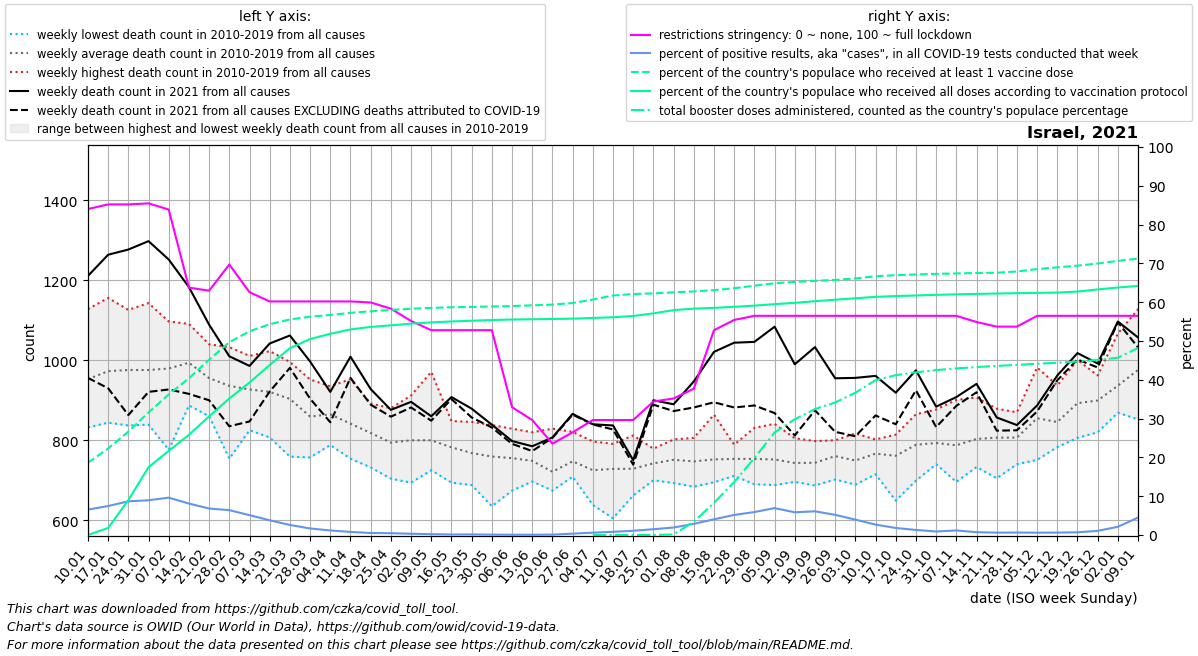

Values plotted in this chart, from the file beside it:
date, location, time_unit, time, deaths_2010_all_ages, deaths_2011_all_ages, deaths_2012_all_ages, deaths_2013_all_ages, deaths_2014_all_ages, deaths_2015_all_ages, deaths_2016_all_ages, deaths_2017_all_ages, deaths_2018_all_ages, deaths_2019_all_ages, deaths_2020_all_ages, deaths_2021_all_ages, deaths_2022_all_ages, new_deaths, new_cases_smoothed, new_tests_smoothed, positive_test_percent, stringency_index, people_vaccinated, people_fully_vaccinated
2021-01-10, Israel, weekly, 1, 832.0, 952.0, 852.0, 918.0, 918.0, 936.0, 1012, 1128, 1011, 970.0, 1092, 1211, 1057, 255.0, 46934, 714974, 6.557, 84, 1730614, 880.3
2021-01-17, Israel, weekly, 2, 844.0, 916.0, 901.0, 892.0, 904.0, 1020, 1019, 1156, 999.0, 1077, 1010, 1264, 1195, 334.0, 56904, 761970, 7.476, 85.19, 2072204, 170724
2021-01-24, Israel, weekly, 3, 862.0, 837.0, 920.0, 1023, 948.0, 988.0, 945.0, 1092, 1016, 1126, 1099, 1277, 1365, 414.0, 53105, 613306, 8.684, 85.19, 2476479, 834140
2021-01-31, Israel, weekly, 4, 852.0, 932.0, 910.0, 978.0, 839.0, 1068, 956.0, 1073, 1006, 1143, 1001, 1298, 1418, 377.0, 44921, 502065, 8.958, 85.45, 2933656, 1624970
2021-02-07, Israel, weekly, 5, 776.0, 939.0, 945.0, 963.0, 891.0, 1071, 1097, 1030, 1015, 1067, 991.0, 1252, 1494, 325.0, 48262, 501419, 9.632, 83.86, 3365035, 2013555
2021-02-14, Israel, weekly, 6, 913.0, 887.0, 1018, 970.0, 891.0, 1049, 1077, 1091, 989.0, 1054, 944.0, 1183, 1255, 267.0, 39215, 482364, 8.112, 63.75, 3751973, 2399536
2021-02-21, Israel, weekly, 7, 860.0, 864.0, 904.0, 959.0, 1029, 1040, 1007, 908.0, 1010, 973.0, 965.0, 1089, , 189.0, 27820, 405920, 6.831, 62.96, 4196582, 2841115
2021-02-28, Israel, weekly, 8, 754.0, 847.0, 970.0, 930.0, 938.0, 1019, 905.0, 991.0, 974.0, 1033, 989.0, 1010, , 175.0, 25925, 404679, 6.407, 69.71, 4615650, 3268343
2021-03-07, Israel, weekly, 9, 839.0, 825.0, 1004, 887.0, 911.0, 984.0, 896.0, 980.0, 934.0, 1011, 905.0, 986.0, , 139.0, 25694, 505049, 5.118, 62.56, 4877304, 3650256
2021-03-14, Israel, weekly, 10, 807.0, 844.0, 951.0, 921.0, 986.0, 1023, 838.0, 927.0, 909.0, 1003, 930.0, 1042, , 120.0, 20894, 548513, 3.799, 60.19, 5046661, 4071855
2021-03-21, Israel, weekly, 11, 759.0, 845.0, 943.0, 971.0, 906.0, 955.0, 833.0, 919.0, 907.0, 996.0, 965.0, 1062, , 81.0, 11838, 452217, 2.593, 60.19, 5161389, 4471139
2021-03-28, Israel, weekly, 12, 757.0, 825.0, 952.0, 833.0, 911.0, 830.0, 789.0, 885.0, 868.0, 943.0, 893.0, 997.0, , 93.0, 5580, 326230, 1.691, 60.19, 5227107, 4692477
2021-04-04, Israel, weekly, 13, 788.0, 886.0, 878.0, 808.0, 842.0, 935.0, 810.0, 903.0, 872.0, 925.0, 983.0, 921.0, , 76.0, 2762, 235196, 1.173, 60.19, 5267532, 4817902
2021-04-11, Israel, weekly, 14, 762.0, 816.0, 953.0, 754.0, 787.0, 883.0, 930.0, 833.0, 846.0, 852.0, 1029, 1009, , 53.0, 2042, 255576, 0.804, 60.19, 5318381, 4922837
2021-04-18, Israel, weekly, 15, 732.0, 827.0, 833.0, 760.0, 852.0, 811.0, 830.0, 856.0, 790.0, 892.0, 878.0, 928.0, , 39.0, 1354, 261754, 0.517, 59.92, 5356652, 4981064
2021-04-25, Israel, weekly, 16, 720.0, 796.0, 789.0, 704.0, 809.0, 754.0, 832.0, 854.0, 803.0, 880.0, 928.0, 876.0, , 17.0, 1121, 236774, 0.474, 58.33, 5389073, 5020226
2021-05-02, Israel, weekly, 17, 694.0, 698.0, 766.0, 790.0, 790.0, 822.0, 834.0, 912.0, 799.0, 894.0, 901.0, 896.0, , 14.0, 686.6, 208361, 0.328, 55.16, 5416893, 5060588
2021-05-09, Israel, weekly, 18, 725.0, 747.0, 803.0, 871.0, 774.0, 773.0, 765.0, 758.0, 812.0, 971.0, 831.0, 860.0, , 11.0, 425.9, 199885, 0.213, 52.78, 5437032, 5090710
2021-05-16, Israel, weekly, 19, 694.0, 773.0, 732.0, 769.0, 770.0, 848.0, 746.0, 848.0, 797.0, 847.0, 857.0, 908.0, , 5.0, 258.7, 179827, 0.143, 52.78, 5451875, 5112960
2021-05-23, Israel, weekly, 20, 688.0, 774.0, 781.0, 714.0, 718.0, 777.0, 769.0, 794.0, 820.0, 846.0, 847.0, 879.0, , 22.0, 195.0, 127388, 0.153, 52.78, 5460548, 5130022
2021-05-30, Israel, weekly, 21, 635.0, 743.0, 720.0, 752.0, 749.0, 822.0, 780.0, 736.0, 818.0, 838.0, 961.0, 839.0, , 7.0, 171.6, 165102, 0.105, 52.78, 5471478, 5147876
2021-06-06, Israel, weekly, 22, 674.0, 698.0, 740.0, 737.0, 764.0, 757.0, 799.0, 792.0, 763.0, 829.0, 837.0, 798.0, , 7.0, 111.9, 142066, 0.08, 32.94, 5480839, 5158981
2021-06-13, Israel, weekly, 23, 697.0, 753.0, 702.0, 710.0, 751.0, 725.0, 748.0, 820.0, 820.0, 758.0, 810.0, 785.0, , 12.0, 93.43, 120297, 0.078, 29.63, 5499674, 5165587
2021-06-20, Israel, weekly, 24, 691.0, 674.0, 691.0, 675.0, 716.0, 718.0, 765.0, 735.0, 718.0, 829.0, 785.0, 807.0, , 1.0, 137, 132581, 0.103, 23.54, 5516449, 5172620
2021-06-27, Israel, weekly, 25, 731.0, 745.0, 709.0, 744.0, 725.0, 751.0, 736.0, 740.0, 821.0, 771.0, 792.0, 866.0, , 2.0, 680.4, 181916, 0.36, 26.45, 5553775, 5179857
2021-07-04, Israel, weekly, 26, 638.0, 672.0, 754.0, 697.0, 697.0, 767.0, 736.0, 797.0, 762.0, 732.0, 779.0, 840.0, , 0.5, 1632, 268604, 0.604, 29.63, 5637894, 5196929
2021-07-11, Israel, weekly, 27, 605.0, 668.0, 724.0, 700.0, 735.0, 770.0, 734.0, 768.0, 788.0, 791.0, 780.0, 837.0, , 10.0, 2791, 333957, 0.833, 29.63, 5734858, 5214230
2021-07-18, Israel, weekly, 28, 663.0, 662.0, 718.0, 709.0, 742.0, 743.0, 759.0, 760.0, 812.0, 719.0, 838.0, 750.0, , 11.0, 4325, 392695, 1.093, 29.63, 5769514, 5243488
2021-07-25, Israel, weekly, 29, 714.0, 728.0, 724.0, 700.0, 770.0, 733.0, 739.0, 759.0, 779.0, 776.0, 836.0, 900.0, , 11.0, 7660, 511283, 1.496, 34.4, 5785113, 5306714
2021-08-01, Israel, weekly, 30, 723.0, 707.0, 693.0, 695.0, 743.0, 782.0, 773.0, 795.0, 798.0, 802.0, 817.0, 890.0, , 17.0, 12450, 640122, 1.936, 35.19, 5809997, 5384539
2021-08-08, Israel, weekly, 31, 806.0, 704.0, 703.0, 684.0, 746.0, 723.0, 806.0, 768.0, 752.0, 779.0, 938.0, 947.0, , 65.0, 20605, 715884, 2.87, 37.7, 5832086, 5419313
2021-08-15, Israel, weekly, 32, 695.0, 718.0, 720.0, 756.0, 713.0, 864.0, 730.0, 754.0, 774.0, 797.0, 858.0, 1021, , 126.0, 33454, 822448, 4.055, 52.78, 5863271, 5437773
2021-08-22, Israel, weekly, 33, 752.0, 744.0, 721.0, 773.0, 711.0, 742.0, 775.0, 747.0, 780.0, 789.0, 944.0, 1044, , 162.0, 46841, 903610, 5.178, 55.42, 5908395, 5463741
2021-08-29, Israel, weekly, 34, 729.0, 690.0, 748.0, 751.0, 737.0, 816.0, 750.0, 730.0, 831.0, 751.0, 913.0, 1046, , 159.0, 56724, 959410, 5.915, 56.48, 5967884, 5491737
2021-09-05, Israel, weekly, 35, 762.0, 688.0, 704.0, 735.0, 740.0, 747.0, 750.0, 754.0, 799.0, 841.0, 899.0, 1084, , 216.0, 64967, 936346, 6.939, 56.48, 6028180, 5527685
2021-09-12, Israel, weekly, 36, 738.0, 721.0, 721.0, 696.0, 712.0, 763.0, 754.0, 737.0, 805.0, 785.0, 897.0, 990.0, , 178.0, 52857, 905074, 5.857, 56.48, 6058079, 5558136
2021-09-19, Israel, weekly, 37, 769.0, 687.0, 702.0, 745.0, 722.0, 761.0, 742.0, 723.0, 787.0, 798.0, 963.0, 1033, , 158.0, 62313, 1020684, 6.111, 56.48, 6084667, 5598074
2021-09-26, Israel, weekly, 38, 722.0, 702.0, 799.0, 737.0, 782.0, 800.0, 768.0, 737.0, 798.0, 758.0, 1004, 955.0, , 134.0, 45092, 866296, 5.203, 56.48, 6107524, 5633530
2021-10-03, Israel, weekly, 39, 759.0, 692.0, 694.0, 689.0, 757.0, 749.0, 767.0, 788.0, 782.0, 817.0, 1026, 956.0, , 146.0, 28961, 727502, 3.972, 56.48, 6142738, 5667033
2021-10-10, Israel, weekly, 40, 715.0, 778.0, 736.0, 739.0, 767.0, 784.0, 802.0, 763.0, 783.0, 798.0, 1011, 961.0, , 99.0, 19208, 714456, 2.685, 56.48, 6194689, 5701729
2021-10-17, Israel, weekly, 41, 712.0, 649.0, 710.0, 740.0, 811.0, 798.0, 792.0, 784.0, 814.0, 802.0, 1114, 919.0, , 79.0, 12202, 668982, 1.822, 56.48, 6221545, 5721158
2021-10-24, Israel, weekly, 42, 748.0, 699.0, 748.0, 772.0, 809.0, 831.0, 756.0, 865.0, 807.0, 851.0, 1080, 975.0, , 50.0, 8190, 626212, 1.305, 56.48, 6237959, 5734633
2021-10-31, Israel, weekly, 43, 740.0, 744.0, 771.0, 787.0, 799.0, 788.0, 791.0, 826.0, 877.0, 810.0, 1047, 884.0, , 51.0, 5277, 574671, 0.916, 56.48, 6252102, 5749561
2021-11-07, Israel, weekly, 44, 696.0, 722.0, 748.0, 778.0, 773.0, 795.0, 808.0, 819.0, 901.0, 834.0, 932.0, 908.0, , 22.0, 6256, 532052, 1.177, 56.48, 6263451, 5762352
2021-11-14, Israel, weekly, 45, 733.0, 792.0, 774.0, 784.0, 779.0, 812.0, 800.0, 774.0, 878.0, 907.0, 905.0, 941.0, , 21.0, 3817, 520259, 0.733, 54.89, 6272437, 5772499
2021-11-21, Israel, weekly, 46, 705.0, 785.0, 761.0, 733.0, 819.0, 863.0, 820.0, 879.0, 843.0, 857.0, 814.0, 857.0, , 33.0, 3127, 511619, 0.611, 53.7, 6280122, 5781500
2021-11-28, Israel, weekly, 47, 768.0, 822.0, 778.0, 740.0, 771.0, 832.0, 870.0, 827.0, 859.0, 799.0, 930.0, 838.0, , 13.0, 3474, 541374, 0.642, 53.7, 6309527, 5790097
2021-12-05, Israel, weekly, 48, 818.0, 864.0, 777.0, 751.0, 847.0, 852.0, 982.0, 880.0, 870.0, 909.0, 930.0, 887.0, , 15.0, 3617, 602146, 0.602, 56.48, 6366633, 5797362
2021-12-12, Israel, weekly, 49, 815.0, 862.0, 786.0, 783.0, 880.0, 791.0, 937.0, 862.0, 865.0, 876.0, 927.0, 962.0, , 12.0, 4095, 655345, 0.625, 56.48, 6408347, 5804585
2021-12-19, Israel, weekly, 50, 885.0, 856.0, 806.0, 806.0, 875.0, 946.0, 1001, 913.0, 899.0, 941.0, 966.0, 1018, , 16.0, 4593, 654266, 0.701, 56.48, 6448474, 5828555
2021-12-26, Israel, weekly, 51, 883.0, 859.0, 820.0, 918.0, 847.0, 898.0, 962.0, 936.0, 939.0, 933.0, 1007, 992.0, , 10.0, 7596, 706161, 1.071, 56.48, 6501030, 5879456
2022-01-02, Israel, weekly, 52, 947.0, 869.0, 897.0, 906.0, 876.0, 954.0, 1067, 919.0, 898.0, 1033, 1016, 1097, , 2.0, 19537, 898592, 2.126, 56.48, 6562640, 5925561
2022-01-09, Israel, weekly, 1, 952.0, 852.0, 918.0, 918.0, 936.0, 983.0, 1128, 1011, 970.0, 1092, 1137, 1057, , 25.0, 69066, 1483356, 4.505, 56.48, 6618055, 5963137
